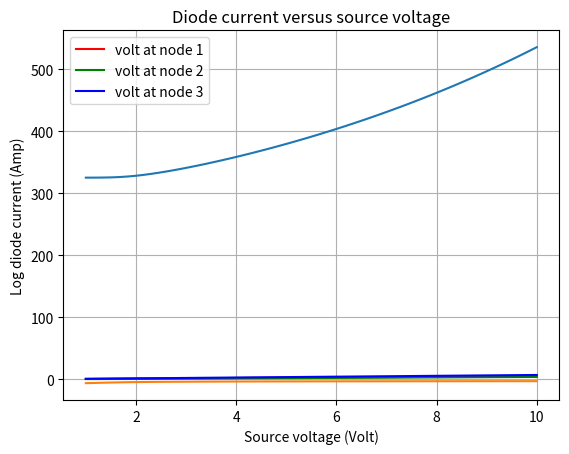

Python code for this plot:
#!/usr/bin/env python
import numpy as np
from scipy import optimize
import matplotlib.pyplot as plt

###############################################################################
# Function:
# Solve for pseudo 2D self heating based on stack. Start at the base layer
# which is at a constant temperature. Then work our way up.
# Inputs:
#    current - current through the structure
#    voltage - voltage across the structure
#    tbase   - temperatue of the bottom layer
# Outputs:  
#    temp_top- temperature of the top layer
###############################################################################
def calc_temperature(current, voltage, tbase):
    #initialize temper. at top the same as bottom layer
    temp_top = tbase
    # calc the heat flow across the whole structure
    heat_flow = current * voltage
    
    # calc temp. at each layer and add them up to get the temp. at top layer
    for layer in range(LAYERS):
        # calc thermal resistance at each layer
        thermal_rest = THICK[layer] / (K[layer] * AREA)
        # add up temp. at each layer to get the temp. at top layer
        temp_top = temp_top + heat_flow * thermal_rest

    return temp_top


###############################################################################
# Function: 
# Return diode current and temperature 
# Inputs:   
#    volt    - voltage across the device  
#    tguess  - guess at device temperature  
#    tbase   - temperature of the bottom layer 
# Outputs: 
#    diode_curr - current through the diode 
#    t_err   - difference between the guess and the calculated value 
###############################################################################
def diode_i_temp_err(volt, t_guess, tbase):
    # calc diode current based on given parameters
    diode_curr = I0 * (np.exp((volt * Q) / (IDE * KB * t_guess)) - 1.)
    # get the calculated temperature based on calculated diode current & parameters
    t_calc = calc_temperature(diode_curr, volt, tbase)

    return [diode_curr, (t_calc - t_guess)]


###############################################################################
# Function:
# Bridge with a diode with node and temperature error. Based on the guess of
# voltages, compute diode current and temp error. Then compute the current at
# each node, which should sum to 0. Return these sums and the temp error.
# Inputs:
#    parmams - an array containing the following values fsolve will optimize:
#              index 0 - voltage at node 1
#              index 1 - voltage at node 2
#              index 2 - voltage at node 3
#              index 3 - temperature of the diode
#    source_v - source voltage
#    tbase    - temperate of the base layer
# Outputs:
#    An array of variables that need to be optimized to 0
###############################################################################
def bridge_i_diode_temp(variables, source_v, tbase):
    # extract the parameters
    n1_v   = variables[0]
    n2_v   = variables[1]
    n3_v   = variables[2]
    t_guess = variables[3]

    # compute the diode current and temperature error
    # (temperature error should be optimized to 0!)
    v_diode = n1_v - n2_v
    [i_diode, diode_temp_err] = diode_i_temp_err(v_diode, t_guess, tbase)

    # based on the calculated current and voltages, sum up the currents
    # at each node (they should be optimized to 0!)
    n1_i = ((n1_v - n3_v) / R1) + (n1_v / R2) + i_diode
    n2_i = ((n2_v - n3_v) / R3) + (n2_v / R4) - i_diode
    n3_i = ((n3_v - source_v) / R5) + ((n3_v - n1_v) / R1) + ((n3_v - n2_v) / R3)

    # goal is to let all values be 0!
    return [n1_i, n2_i, n3_i, diode_temp_err]


###############################################################################
# Main Code:
# Solve the nodal voltages and diode temperature & currents in a Wheatstone
# bridge for different source voltages, the diode is customized so its behaviors 
# of temperature & current need to be derived from its stack
###############################################################################
# First of all, defnie constants for this bridge circuit
MIL = 25      # conversion factor
UM2CM = 1e-4  # square centimeters in meters

# Diode Constants
I0 = 3e-9     # reverse bias saturation current
Q = 1.6e-19   # charge on the electron
KB = 1.38e-23 # Boltzmann constant
IDE = 2.0     # Ideality factor

MAX_V_SOURCE = 10  # Max source voltage to analyze
MIN_V_SOURCE =  1  # Min source voltage to analyze

# values of the resistors in bridge (Ohm)
R1 = 1e3 
R2 = 4e3
R3 = 3e3
R4 = 2e3
R5 = 1e3

# Constant temperature of the base
TBASE = 325
# Area of the diode (transform its unit to cm**2)
AREA = 10*UM2CM*10*UM2CM

# Thermal coefficients (W/cmC) of each layer in the diode structure
#   0  Si active       10 mil  1.3
#   1  Si bulk         15 mil  1.3
#   2  Cu back metal   5 mil   3.86
#   3  paste           25 mil  0.5
#   4  Metal flag      100 mil 5
K = np.array([1.3, 1.3, 3.86, 0.5, 5.0], float)
# thickness of each layer (transform their units to cm)
THICK = np.array([10, 15, 5, 25, 100], float) * MIL*UM2CM
# number of total layers of the diode
LAYERS = 5




# define source voltage grid
v_source = np.linspace(MIN_V_SOURCE, MAX_V_SOURCE, 100)

# create empty arrays to store optimized nodal voltages, diode temp. & current
n1_volt = np.zeros_like(v_source)              # node 1 voltages
n2_volt = np.zeros_like(v_source)              # node 2 voltages
n3_volt = np.zeros_like(v_source)              # node 3 voltages
diode_temp  = np.zeros_like(v_source)              # temperature values
diode_i = np.zeros_like(v_source)              # diode current values

# initial guesses for variables that need to be optimized
temp = TBASE       # diode temperature at top
v1 = MIN_V_SOURCE  # voltage at node 1
v2 = MIN_V_SOURCE  # voltage at node 2
v3 = MAX_V_SOURCE  # voltage at node 3  

# calc the optimized nodal voltages, diode temp. & currents for different source voltages
for index in range(len(v_source)):
    # get optimized values
    [v1, v2, v3, temp] = optimize.fsolve(bridge_i_diode_temp, [v1, v2, v3, temp], (v_source[index], TBASE))
    # store to corresponding arrays
    n1_volt[index] = v1
    n2_volt[index] = v2
    n3_volt[index] = v3
    diode_temp[index] = temp
    
    # use optimized diode temp. to calc diode currents & store
    diode_volt = v1 - v2
    current = I0 * (np.exp((diode_volt * Q) / (IDE * KB * temp)) - 1.)
    diode_i[index] = current
    
# plot nodal voltages versus source voltages
plt.plot(v_source, n1_volt, 'r', label = "volt at node 1")
plt.plot(v_source, n2_volt, 'g', label = "volt at node 2")
plt.plot(v_source, n3_volt, 'b', label = "volt at node 3")
plt.legend(loc = "upper left")
plt.xlabel("Source voltage (Volt)")
plt.ylabel("Node voltage (Volt)")
plt.title("Node voltages versus source voltage")
plt.grid()
plt.show()

# plot diode temperatures versus source voltages
plt.plot(v_source, diode_temp)
plt.xlabel("Source voltage (Volt)")
plt.ylabel("Diode temperature (K)")
plt.title("Diode temperature versus source voltage")
plt.grid()
plt.show()

# plot logarithm of diode currents versus source voltages
plt.plot(v_source, np.log10(diode_i))
plt.xlabel("Source voltage (Volt)")
plt.ylabel("Log diode current (Amp)")
plt.title("Diode current versus source voltage")
plt.grid()
plt.show()